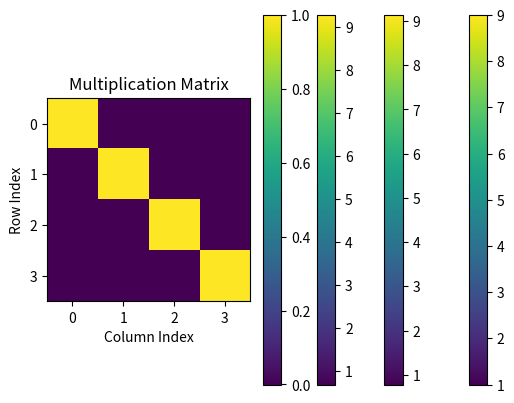

Write the Python code that produced this figure.
#Crete 4x4 matrix and find its inverse

import numpy as np
import matplotlib.pyplot as plt

#Plot function
def plot_matrix(matrix,title):
    
    plt.imshow(matrix, cmap='viridis', interpolation='nearest')
    plt.colorbar()
    plt.title(title)
    plt.xlabel("Column Index")
    plt.ylabel("Row Index")
    plt.show()

a=np.random.randint(1,10,(4,4))

print(f"4x4 Matrix:{a}") # a is a 4x4 matrix

det_a=np.linalg.det(a)
print(f"Determinante:{det_a}") #determinante of a

if det_a ==0:
    print("Matrix is singular")
else:
    a_inv=np.linalg.inv(a)
    #print(f"Inverse Matrix:{a_inv}")
    a_add=a+a_inv
    a_sub=a-a_inv
    a_mul=np.dot(a,a_inv)

    plot_matrix(a,"Original Matrix")
    plot_matrix(a_add,"Addition Matrix")
    plot_matrix(a_sub,"Subtraction Matrix")
    plot_matrix(a_mul,"Multiplication Matrix")



